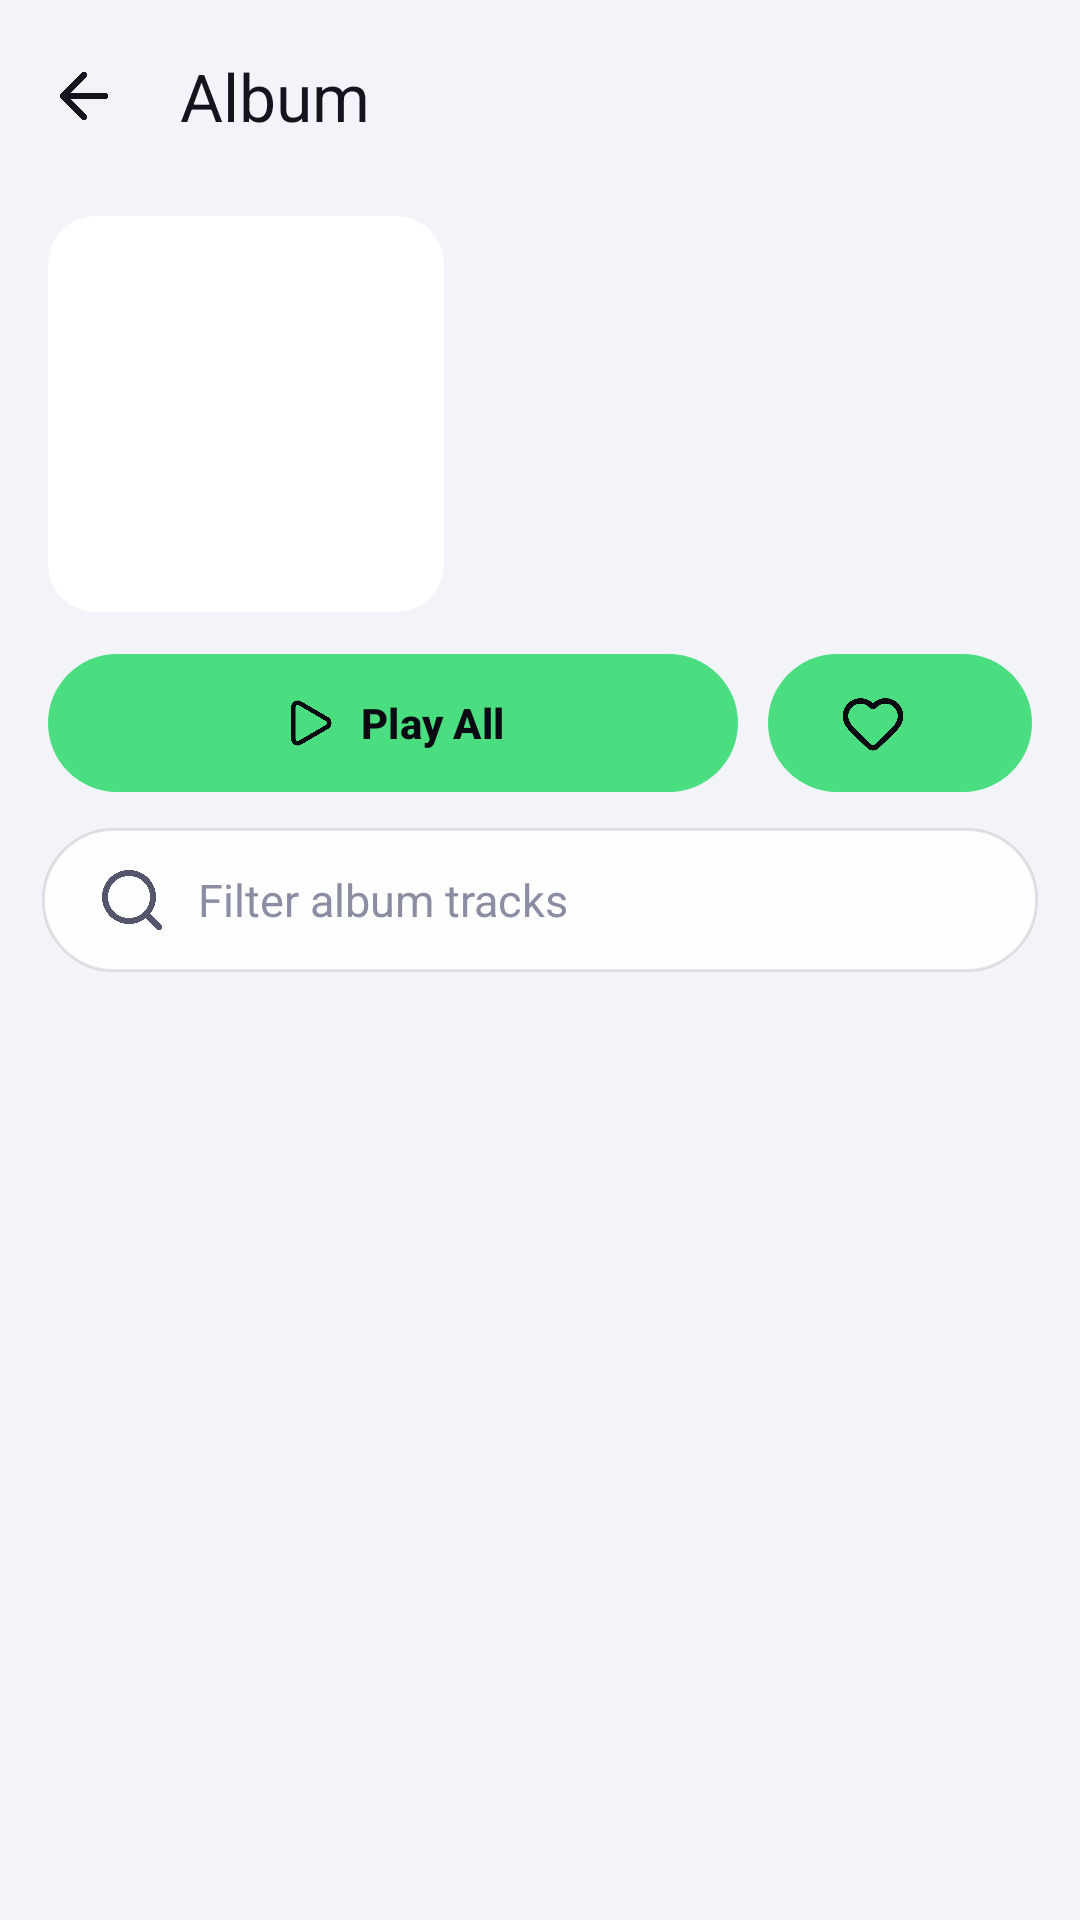

Reconstruct the res/layout file that produces this screen, plus the resources it refers to.
<!-- AndroidManifest.xml: application theme Theme.Mysong -->
<!-- res/layout/fragment_album_detail.xml -->
<?xml version="1.0" encoding="utf-8"?>
<LinearLayout xmlns:android="http://schemas.android.com/apk/res/android"
    xmlns:app="http://schemas.android.com/apk/res-auto"
    android:id="@+id/album_root"
    android:layout_width="match_parent"
    android:layout_height="match_parent"
    android:background="@color/bg_primary"
    android:orientation="vertical">

    <com.google.android.material.appbar.MaterialToolbar
        android:id="@+id/tb_album"
        android:layout_width="match_parent"
        android:layout_height="?attr/actionBarSize"
        android:background="@color/bg_primary"
        app:navigationContentDescription="@string/detail_back"
        app:navigationIcon="@drawable/ic_arrow_back"
        app:navigationIconTint="@color/text_primary"
        app:title="@string/album_header"
        app:titleTextColor="@color/text_primary"
        app:titleCentered="false" />

    
    <LinearLayout
        android:layout_width="match_parent"
        android:layout_height="wrap_content"
        android:gravity="center_vertical"
        android:orientation="horizontal"
        android:paddingStart="16dp"
        android:paddingEnd="16dp"
        android:paddingTop="8dp"
        android:paddingBottom="14dp">

        <ImageView
            android:id="@+id/iv_cover"
            android:layout_width="132dp"
            android:layout_height="132dp"
            android:background="@drawable/bg_round_art"
            android:clipToOutline="true"
            android:scaleType="centerCrop" />

        <LinearLayout
            android:layout_width="0dp"
            android:layout_height="wrap_content"
            android:layout_marginStart="16dp"
            android:layout_weight="1"
            android:orientation="vertical">

            <TextView
                android:id="@+id/tv_title"
                android:layout_width="match_parent"
                android:layout_height="wrap_content"
                android:ellipsize="end"
                android:maxLines="2"
                android:textColor="@color/text_primary"
                android:textSize="20sp"
                android:textStyle="bold" />

            <TextView
                android:id="@+id/tv_artist"
                android:layout_width="match_parent"
                android:layout_height="wrap_content"
                android:layout_marginTop="4dp"
                android:ellipsize="end"
                android:maxLines="1"
                android:textColor="@color/accent"
                android:textSize="14sp" />

            <TextView
                android:id="@+id/tv_meta"
                android:layout_width="match_parent"
                android:layout_height="wrap_content"
                android:layout_marginTop="6dp"
                android:ellipsize="end"
                android:maxLines="2"
                android:textColor="@color/text_secondary"
                android:textSize="13sp" />
        </LinearLayout>
    </LinearLayout>

    <LinearLayout
        android:layout_width="match_parent"
        android:layout_height="wrap_content"
        android:layout_marginStart="16dp"
        android:layout_marginEnd="16dp"
        android:orientation="horizontal">

        <com.google.android.material.button.MaterialButton
            android:id="@+id/btn_play_all"
            android:layout_width="0dp"
            android:layout_height="wrap_content"
            android:layout_weight="1"
            android:insetTop="0dp"
            android:insetBottom="0dp"
            android:minHeight="46dp"
            android:text="@string/detail_play_all"
            android:textColor="@color/text_on_accent"
            android:textSize="14sp"
            android:textStyle="bold"
            app:backgroundTint="?attr/colorPrimary"
            app:cornerRadius="24dp"
            app:elevation="0dp"
            app:icon="@drawable/ic_play"
            app:iconGravity="textStart"
            app:iconTint="@color/text_on_accent" />

        <com.google.android.material.button.MaterialButton
            android:id="@+id/btn_save_album"
            android:layout_width="wrap_content"
            android:layout_height="46dp"
            android:layout_marginStart="10dp"
            android:insetTop="0dp"
            android:insetBottom="0dp"
            android:contentDescription="@string/save_album"
            app:backgroundTint="?attr/colorPrimary"
            app:cornerRadius="24dp"
            app:elevation="0dp"
            app:icon="@drawable/ic_favorite_border"
            app:iconSize="22dp"
            app:iconTint="@color/text_on_accent" />
    </LinearLayout>

    
    <EditText
        android:id="@+id/et_filter"
        android:layout_width="match_parent"
        android:layout_height="wrap_content"
        android:layout_marginStart="14dp"
        android:layout_marginEnd="14dp"
        android:layout_marginTop="12dp"
        android:layout_marginBottom="8dp"
        android:drawableStart="@drawable/ic_search"
        android:drawablePadding="10dp"
        android:hint="@string/hint_filter_album"
        android:imeOptions="actionSearch"
        android:inputType="text"
        android:maxLines="1"
        style="@style/Widget.Mysong.EditText" />

    <FrameLayout
        android:layout_width="match_parent"
        android:layout_height="0dp"
        android:layout_weight="1">

        <androidx.recyclerview.widget.RecyclerView
            android:id="@+id/rv_tracks"
            android:layout_width="match_parent"
            android:layout_height="match_parent"
            android:clipToPadding="false"
            android:overScrollMode="never"
            android:paddingBottom="24dp"
            android:scrollbars="none" />

        <ProgressBar
            android:id="@+id/pb_load"
            android:layout_width="44dp"
            android:layout_height="44dp"
            android:layout_gravity="center"
            android:indeterminateTint="@color/accent"
            android:visibility="gone" />

        <TextView
            android:id="@+id/tv_empty"
            android:layout_width="wrap_content"
            android:layout_height="wrap_content"
            android:layout_gravity="center"
            android:gravity="center"
            android:padding="20dp"
            android:text="@string/search_no_results"
            android:textColor="@color/text_secondary"
            android:textSize="14sp"
            android:visibility="gone" />
    </FrameLayout>
</LinearLayout>
<!-- resources referenced by this layout -->
<resources>
  <color name="accent">#4ADE80</color>
  <color name="bg_primary">#F3F4FA</color>
  <color name="text_on_accent">#0A0A12</color>
  <color name="text_primary">#14141F</color>
  <color name="text_secondary">#55556B</color>
  <!-- drawable bg_round_art (drawable) -->
  <?xml version="1.0" encoding="utf-8"?>
  <shape xmlns:android="http://schemas.android.com/apk/res/android"
      android:shape="rectangle">
      <corners android:radius="16dp" />
      <solid android:color="@color/bg_surface" />
  </shape>
  <!-- drawable ic_play (drawable) -->
  <?xml version="1.0" encoding="utf-8"?>
  <vector xmlns:android="http://schemas.android.com/apk/res/android"
      android:width="24dp"
      android:height="24dp"
      android:viewportWidth="24"
      android:viewportHeight="24"
      android:tint="?attr/colorControlNormal">
      <path
          android:fillColor="#00000000"
          android:strokeColor="#FFFFFFFF"
          android:strokeWidth="2"
          android:strokeLineCap="round"
          android:strokeLineJoin="round"
          android:pathData="M5 5a2 2 0 0 1 3.008-1.728l11.997 6.998a2 2 0 0 1 .003 3.458l-12 7A2 2 0 0 1 5 19z" />
  </vector>
  <string name="album_header">Album</string>
  <string name="detail_back">Back</string>
  <string name="detail_play_all">Play All</string>
  <string name="hint_filter_album">Filter album tracks</string>
  <string name="save_album">Save Album</string>
  <string name="search_no_results">No songs found. Try a different search.</string>
  <color name="bg_surface">#FFFFFF</color>
  <!-- drawable bg_search_bar (drawable) -->
  <?xml version="1.0" encoding="utf-8"?>
  <shape xmlns:android="http://schemas.android.com/apk/res/android"
      android:shape="rectangle">
      <solid android:color="@color/glass_card_strong" />
      <corners android:radius="26dp" />
      <stroke
          android:width="1dp"
          android:color="@color/glass_stroke" />
  </shape>
  <color name="text_tertiary">#8C8CA2</color>
  <color name="accent_soft">#334ADE80</color>
  <color name="accent_purple">#A78BFA</color>
  <color name="glass_card">#B3FFFFFF</color>
  <color name="glass_card_strong">#E0FFFFFF</color>
  <color name="glass_chip">#26000000</color>
  <color name="nav_inactive">#8E8E93</color>
  <color name="glass_stroke">#1A000000</color>
  <color name="divider">#14000000</color>
  <color name="accent_red">#F87171</color>
  <style name="Theme.Mysong.BottomSheet" parent="ThemeOverlay.Material3.BottomSheetDialog">
          <item name="android:windowBackground">@drawable/bg_bottom_sheet</item>
          <item name="android:windowIsFloating">false</item>
          <item name="android:windowSoftInputMode">adjustResize</item>
      </style>
  <style name="Theme.Mysong.Dialog" parent="ThemeOverlay.Material3.MaterialAlertDialog">
          <item name="colorPrimary">@color/accent</item>
          <item name="colorOnSurface">@color/text_primary</item>
          <item name="colorSurface">@color/bg_surface</item>
          <item name="colorOnSurfaceVariant">@color/text_secondary</item>
          <item name="android:colorBackground">@color/bg_surface</item>
          <item name="android:textColorPrimary">@color/text_primary</item>
          <item name="android:textColorSecondary">@color/text_secondary</item>
      </style>
  <!-- drawable bg_bottom_sheet (drawable) -->
  <?xml version="1.0" encoding="utf-8"?>
  <shape xmlns:android="http://schemas.android.com/apk/res/android"
      android:shape="rectangle">
      <solid android:color="@color/bg_surface" />
      <corners
          android:topLeftRadius="24dp"
          android:topRightRadius="24dp" />
  </shape>
</resources>
